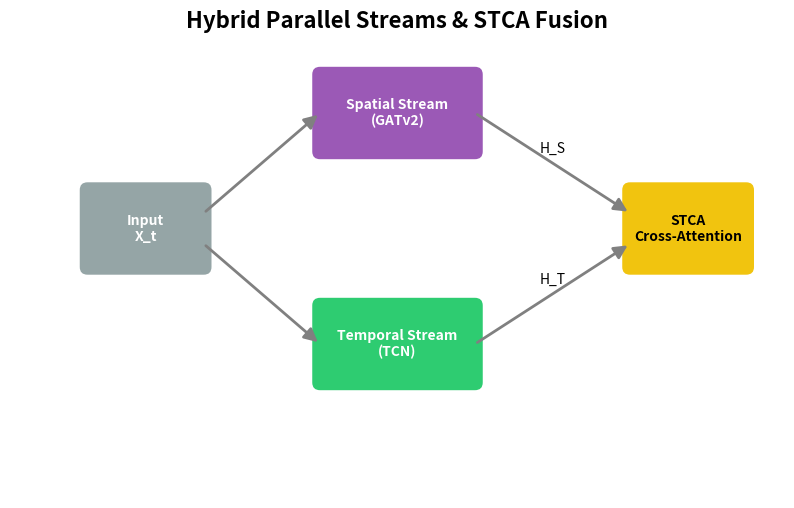

Python code for this plot:
import matplotlib.pyplot as plt
from matplotlib.patches import FancyBboxPatch, FancyArrowPatch
import argparse
from pathlib import Path

def draw_box(ax, x, y, width, height, text, color, text_color='white'):
    box = FancyBboxPatch((x, y), width, height, boxstyle="round,pad=0.1,rounding_size=0.1", 
                         ec="none", fc=color)
    ax.add_patch(box)
    ax.text(x + width/2, y + height/2, text, ha='center', va='center', 
            color=text_color, fontweight='bold', wrap=True)
    return x + width/2, y + height/2

def draw_arrow(ax, x1, y1, x2, y2, text=None):
    arrow = FancyArrowPatch((x1, y1), (x2, y2), arrowstyle='-|>', mutation_scale=20, 
                            color='gray', linewidth=2)
    ax.add_patch(arrow)
    if text:
        ax.text((x1+x2)/2, (y1+y2)/2 + 0.1, text, ha='center', va='bottom', fontsize=10)

def main():
    parser = argparse.ArgumentParser()
    parser.add_argument('--out-dir', default='reports/figures')
    args = parser.parse_args()
    
    out_dir = Path(args.out_dir)
    out_dir.mkdir(parents=True, exist_ok=True)
    
    fig, ax = plt.subplots(figsize=(10, 6))
    ax.axis('off')
    ax.set_xlim(0, 10)
    ax.set_ylim(0, 6)
    
    c_in = '#95a5a6'
    c_sp = '#9b59b6'
    c_te = '#2ecc71'
    c_stca = '#f1c40f'
    
    xi, yi = draw_box(ax, 1, 3, 1.5, 1, "Input\nX_t", c_in)
    
    xs, ys = draw_box(ax, 4, 4.5, 2, 1, "Spatial Stream\n(GATv2)", c_sp)
    xt, yt = draw_box(ax, 4, 1.5, 2, 1, "Temporal Stream\n(TCN)", c_te)
    
    xf, yf = draw_box(ax, 8, 3, 1.5, 1, "STCA\nCross-Attention", c_stca, text_color='black')
    
    draw_arrow(ax, xi+0.75, yi+0.2, xs-1, ys)
    draw_arrow(ax, xi+0.75, yi-0.2, xt-1, yt)
    
    draw_arrow(ax, xs+1, ys, xf-0.75, yf+0.2, "H_S")
    draw_arrow(ax, xt+1, yt, xf-0.75, yf-0.2, "H_T")
    
    plt.title("Hybrid Parallel Streams & STCA Fusion", fontsize=16, fontweight='bold')
    
    fig.savefig(out_dir / 'fig03_hybrid.png', dpi=300, bbox_inches='tight')
    fig.savefig(out_dir / 'fig03_hybrid.pdf', bbox_inches='tight')
    plt.close(fig)
    print(f"Saved {out_dir / 'fig03_hybrid'}")

if __name__ == '__main__':
    main()
